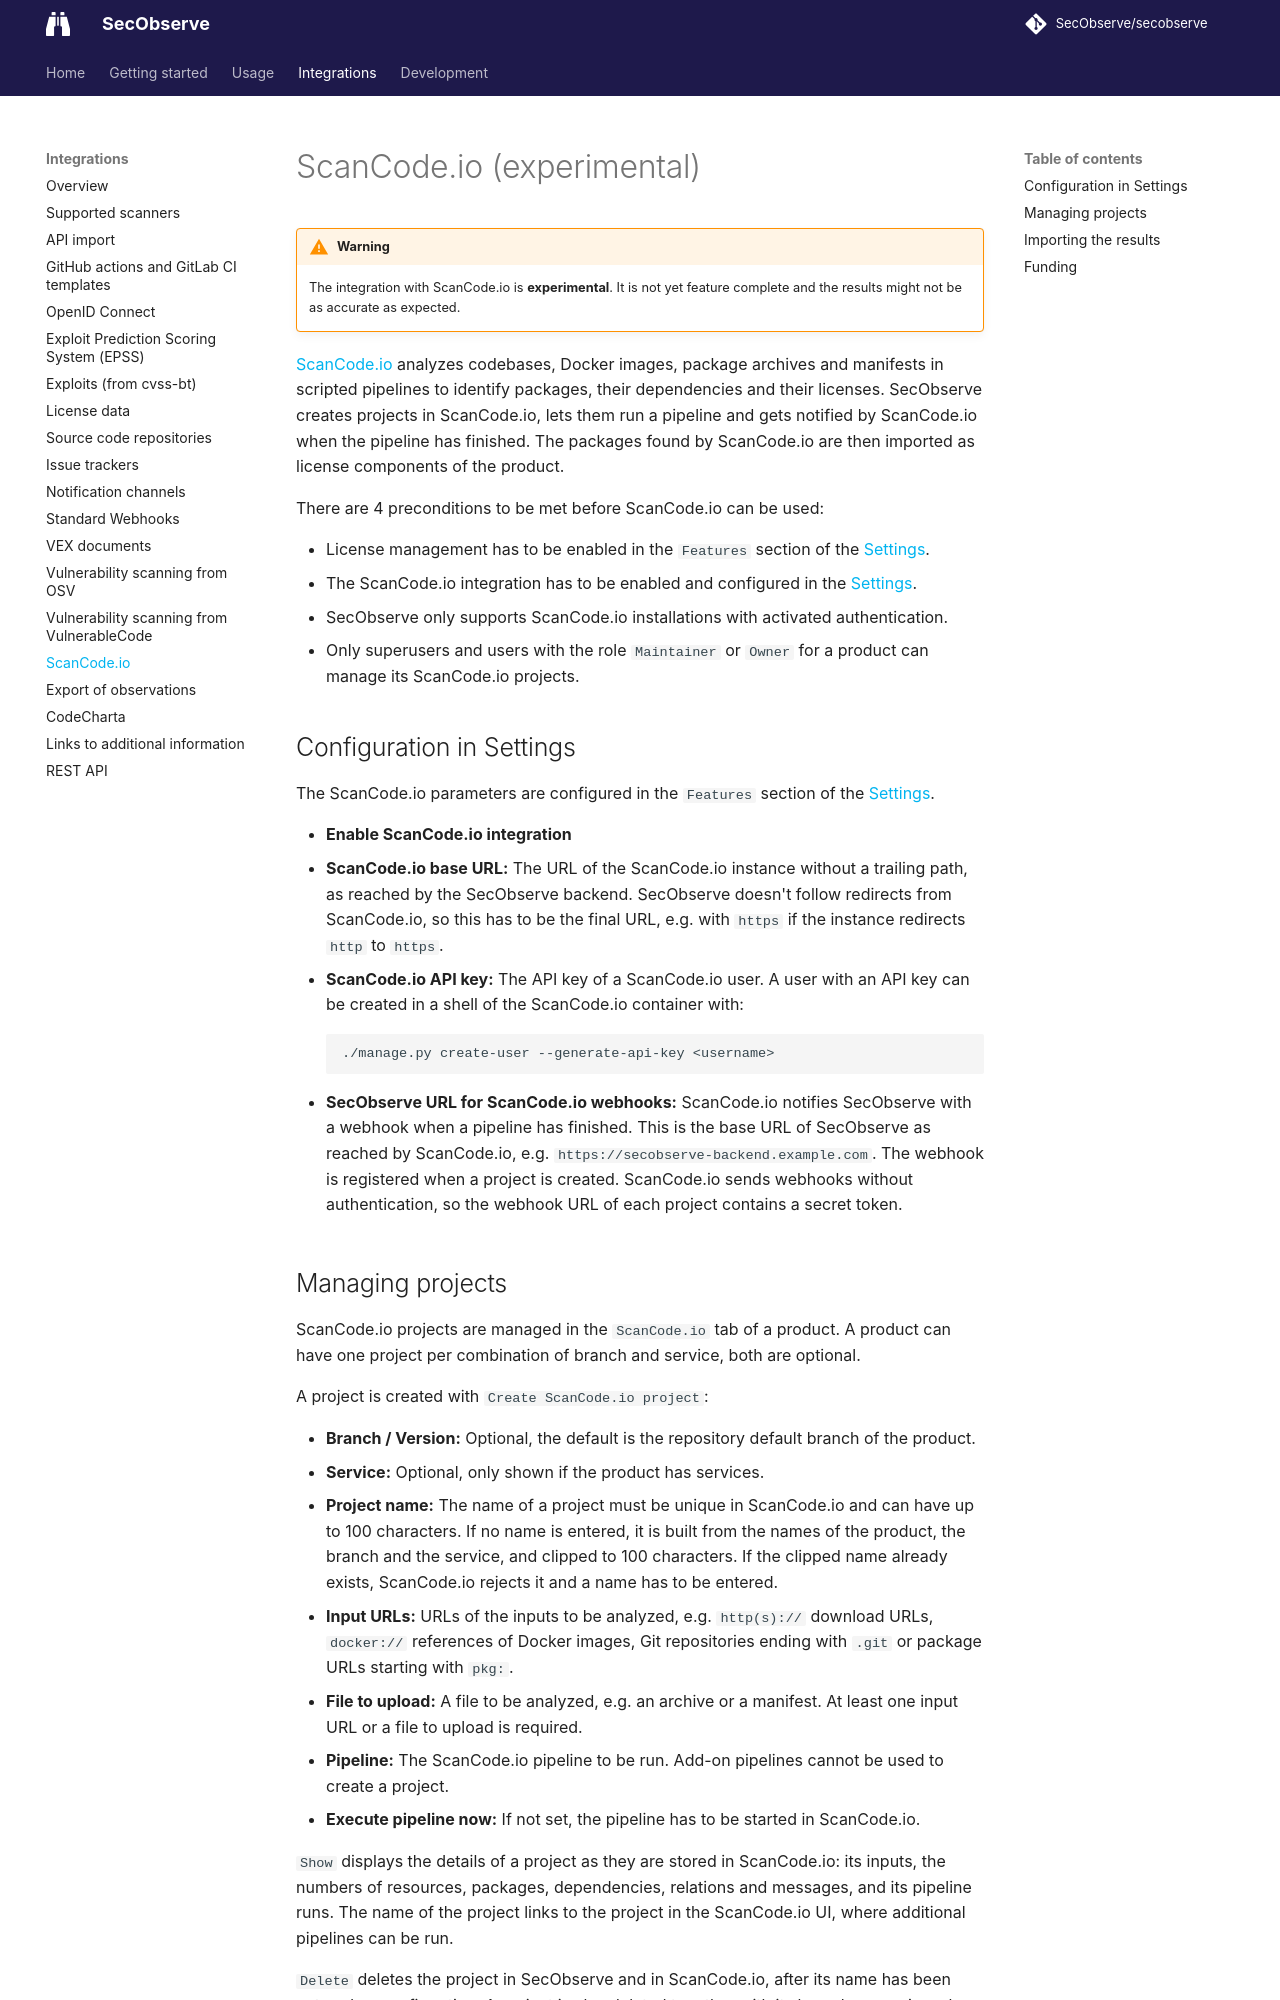

repository: SecObserve/SecObserve · page: integrations/scancodeio/index.html · generator: mkdocs

# ScanCode.io (experimental)

!!! warning
    The integration with ScanCode.io is **experimental**. It is not yet feature complete and the results might not be as accurate as expected.

[ScanCode.io](https://scancodeio.readthedocs.io) analyzes codebases, Docker images, package archives and manifests in scripted pipelines to identify packages, their dependencies and their licenses. SecObserve creates projects in ScanCode.io, lets them run a pipeline and gets notified by ScanCode.io when the pipeline has finished. The packages found by ScanCode.io are then imported as license components of the product.

There are 4 preconditions to be met before ScanCode.io can be used:

* License management has to be enabled in the `Features` section of the [Settings](../getting_started/configuration.md#administration-in-secobserve).
* The ScanCode.io integration has to be enabled and configured in the [Settings](#configuration-in-settings).
* SecObserve only supports ScanCode.io installations with activated authentication.
* Only superusers and users with the role `Maintainer` or `Owner` for a product can manage its ScanCode.io projects.

## Configuration in Settings

The ScanCode.io parameters are configured in the `Features` section of the [Settings](../getting_started/configuration.md#administration-in-secobserve).

- **Enable ScanCode.io integration**
- **ScanCode.io base URL:** The URL of the ScanCode.io instance without a trailing path, as reached by the SecObserve backend. SecObserve doesn't follow redirects from ScanCode.io, so this has to be the final URL, e.g. with `https` if the instance redirects `http` to `https`.
- **ScanCode.io API key:** The API key of a ScanCode.io user. A user with an API key can be created in a shell of the ScanCode.io container with:

    ```bash
    ./manage.py create-user --generate-api-key <username>
    ```

- **SecObserve URL for ScanCode.io webhooks:** ScanCode.io notifies SecObserve with a webhook when a pipeline has finished. This is the base URL of SecObserve as reached by ScanCode.io, e.g. `https://secobserve-backend.example.com`. The webhook is registered when a project is created. ScanCode.io sends webhooks without authentication, so the webhook URL of each project contains a secret token.

## Managing projects

ScanCode.io projects are managed in the `ScanCode.io` tab of a product. A product can have one project per combination of branch and service, both are optional.

A project is created with `Create ScanCode.io project`:

- **Branch / Version:** Optional, the default is the repository default branch of the product.
- **Service:** Optional, only shown if the product has services.
- **Project name:** The name of a project must be unique in ScanCode.io and can have up to 100 characters. If no name is entered, it is built from the names of the product, the branch and the service, and clipped to 100 characters. If the clipped name already exists, ScanCode.io rejects it and a name has to be entered.
- **Input URLs:** URLs of the inputs to be analyzed, e.g. `http(s)://` download URLs, `docker://` references of Docker images, Git repositories ending with `.git` or package URLs starting with `pkg:`.
- **File to upload:** A file to be analyzed, e.g. an archive or a manifest. At least one input URL or a file to upload is required.
- **Pipeline:** The ScanCode.io pipeline to be run. Add-on pipelines cannot be used to create a project.
- **Execute pipeline now:** If not set, the pipeline has to be started in ScanCode.io.

`Show` displays the details of a project as they are stored in ScanCode.io: its inputs, the numbers of resources, packages, dependencies, relations and messages, and its pipeline runs. The name of the project links to the project in the ScanCode.io UI, where additional pipelines can be run.

`Delete` deletes the project in SecObserve and in ScanCode.io, after its name has been entered as confirmation. A project is also deleted together with its branch or service, also when the branch is deleted by the [housekeeping](../usage/branches.md#housekeeping). It is then deleted in ScanCode.io as well. A service cannot be deleted as long as it has license components.
